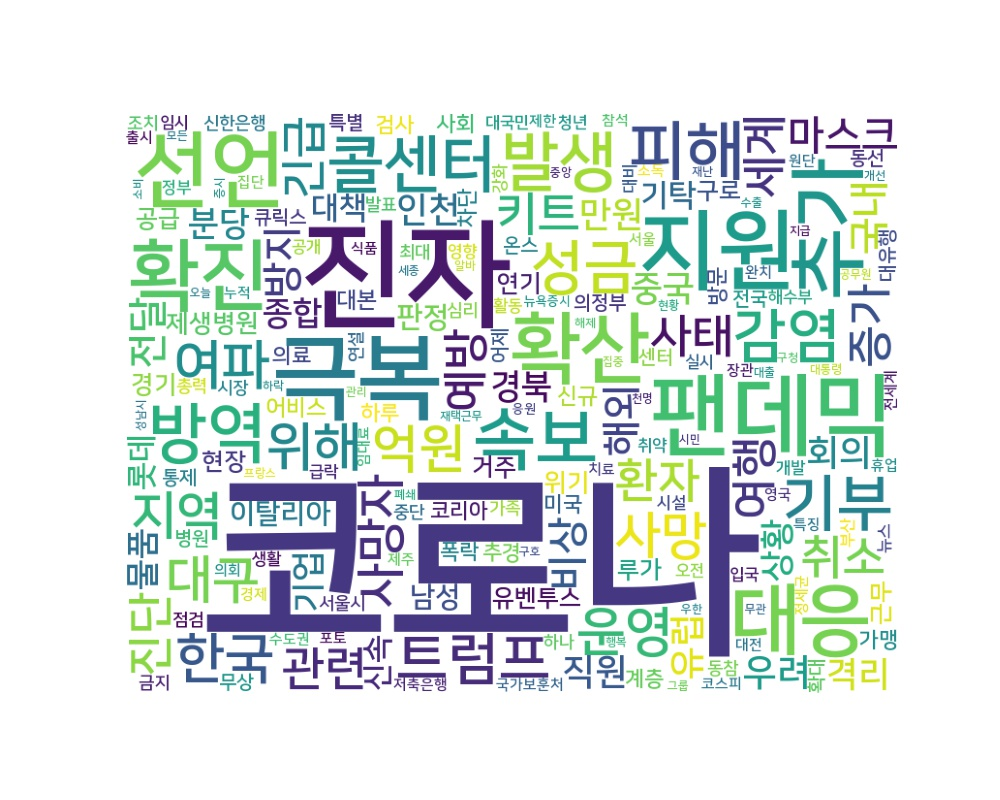

The file beside this chart, header and first rows:
word, count
코로나, 6023
진자, 874
극복, 513
팬데믹, 472
지원, 453
선언, 414
확산, 359
추가, 359
확진, 356
대응, 352
속보, 264
방역, 243
발생, 238
피해, 235
콜센터, 218
기부, 209
감염, 196
성금, 189
트럼프, 174
한국, 161
운영, 157
여파, 157
위해, 153
대구, 149
억원, 147
지역, 146
사망, 141
사망자, 137
진단, 123
관련, 122
취소, 120
키트, 120
환자, 119
사태, 114
예방, 112
여행, 110
세계, 110
증가, 109
긴급, 107
마스크, 107
국내, 106
비상, 105
전달, 101
방지, 101
해외, 101
우려, 100
유럽, 95
직원, 94
회의, 94
인천, 91
격리, 91
만원, 91
중국, 90
경북, 87
기업, 85
상황, 84
분당, 82
물품, 81
종합, 81
대책, 81
... 3,990 more rows
